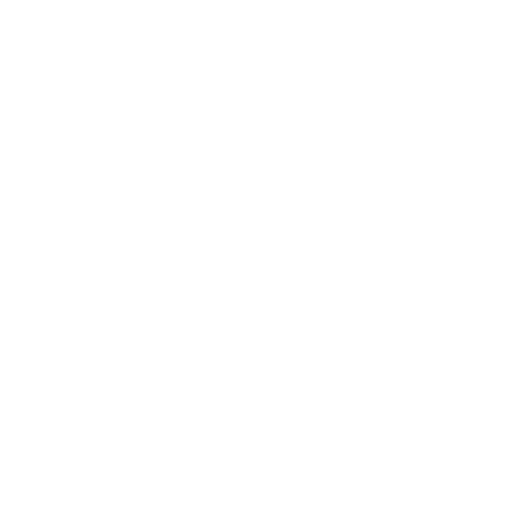
t = 0.00 s
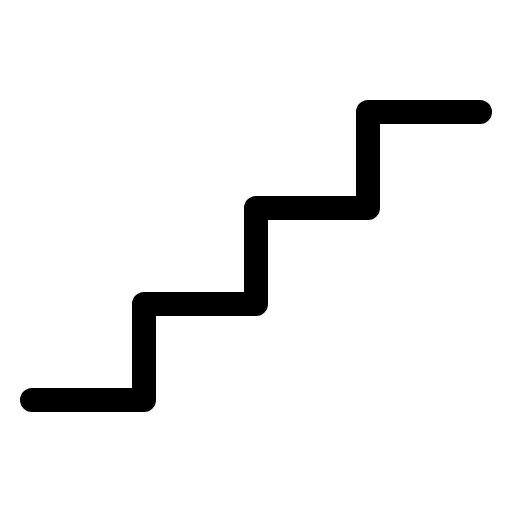
t = 0.38 s
t = 1.13 s: frame unchanged from t = 0.38 s, image omitted
t = 1.50 s: frame unchanged from t = 0.38 s, image omitted
t = 1.88 s: frame unchanged from t = 0.38 s, image omitted
t = 2.63 s: frame unchanged from t = 0.38 s, image omitted

The animated SVG that drew these frames (rendered in a browser with its animation timeline set to each time). Animation: 1 CSS @keyframes rule; one cycle of 3.00 s, repeats indefinitely.

<svg xmlns="http://www.w3.org/2000/svg" viewBox="0 0 256 256">
  <style>
    .draw-line {
      stroke-dasharray: 2000;
      stroke-dashoffset: 0;
    }
    svg:hover .draw-line {
      animation: phosphor-draw-in 3s ease-in-out infinite alternate;
    }
    @keyframes phosphor-draw-in {
      0%   { stroke-dashoffset: 2000; }
      50%  { stroke-dashoffset: 0; }
      100% { stroke-dashoffset: 0; }
    }
  </style><rect width="256" height="256" fill="none"/><polyline points="16 200 72 200 72 152 128 152 128 104 184 104 184 56 240 56" fill="none" stroke="currentColor" stroke-linecap="round" stroke-linejoin="round" stroke-width="12" class="draw-line" pathLength="1" style="animation-delay: 0s"/></svg>
